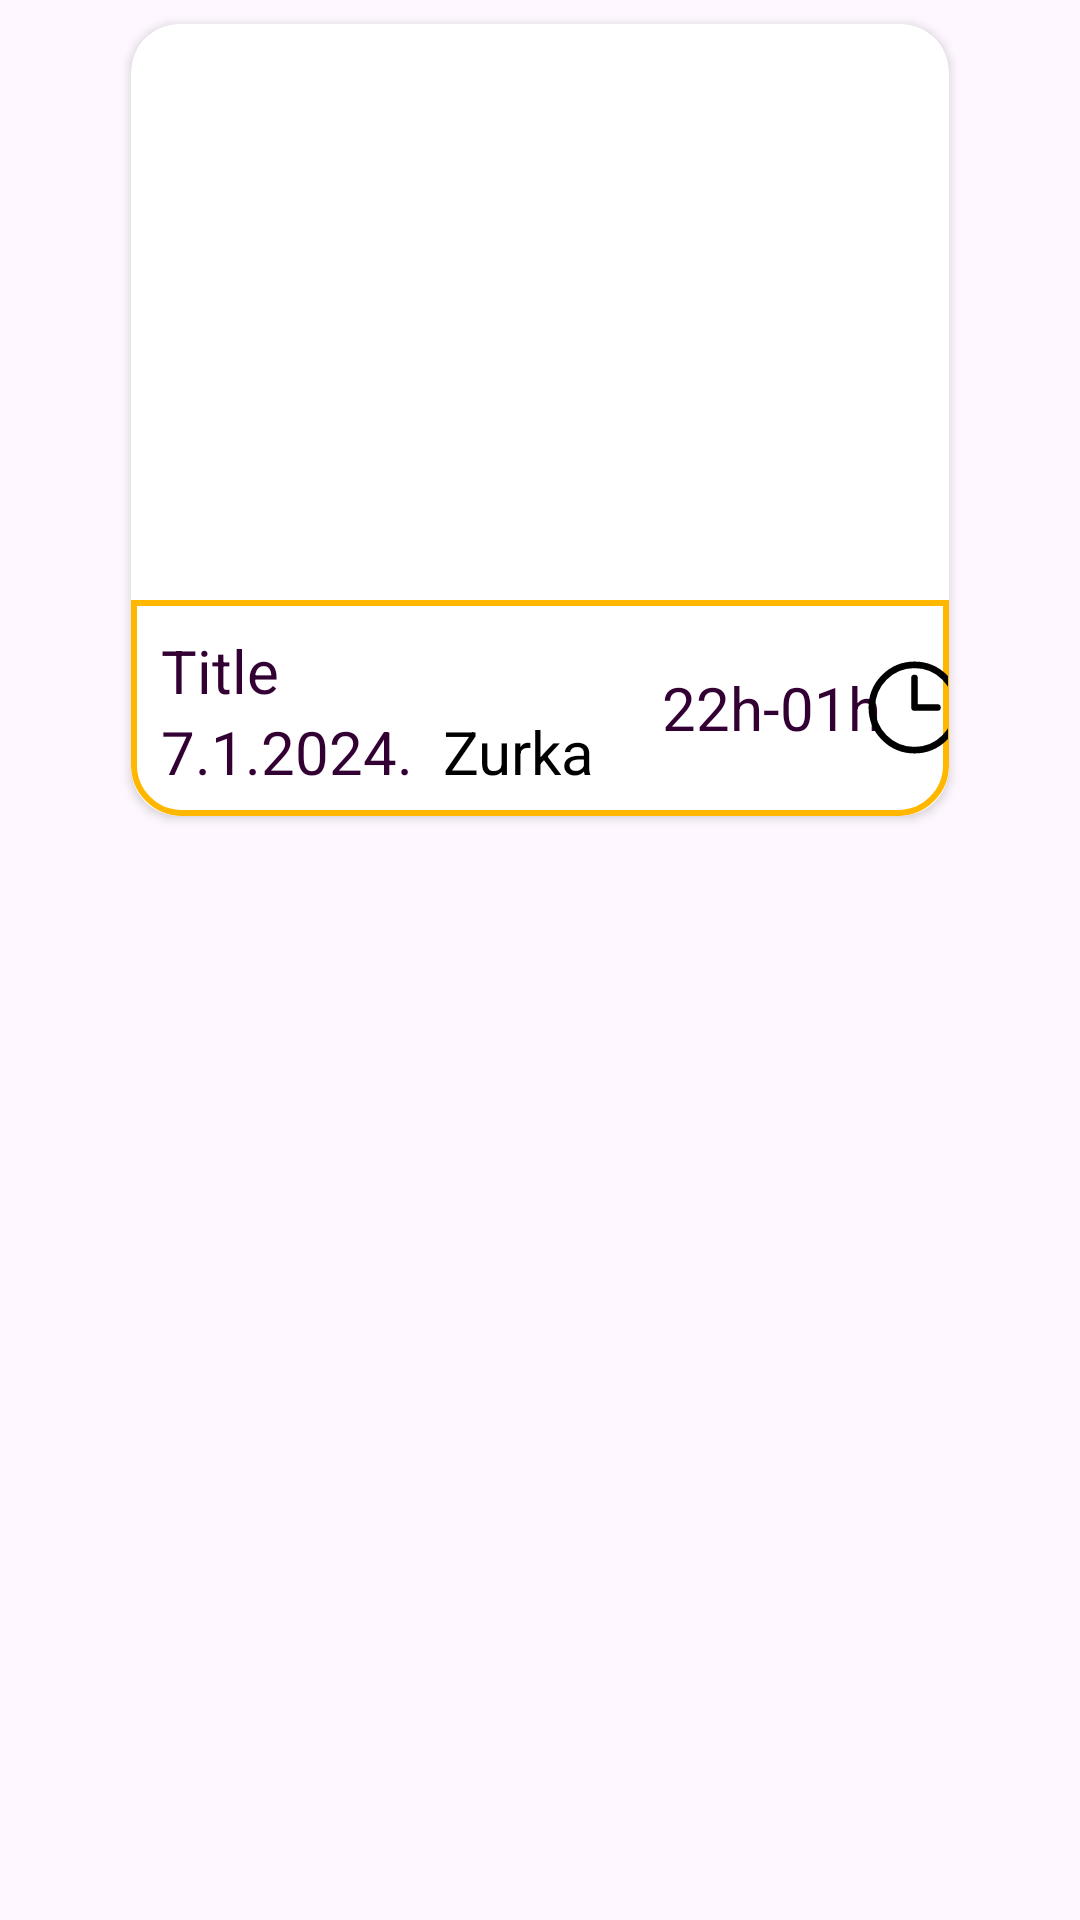

This screen was rendered from an Android layout file. Write that file and the resources it references.
<!-- AndroidManifest.xml: application theme Theme.Settings -->
<!-- res/layout/upandpass_item.xml -->
<?xml version="1.0" encoding="utf-8"?>
<LinearLayout
    xmlns:android="http://schemas.android.com/apk/res/android"
    android:layout_width="match_parent"
    android:layout_height="wrap_content"

    android:orientation="vertical"
    xmlns:app="http://schemas.android.com/apk/res-auto">

    <androidx.cardview.widget.CardView
        android:layout_gravity="center_horizontal"
        android:layout_width="wrap_content"
        android:layout_height="280dp"
        android:id="@+id/recCard"
        app:cardCornerRadius="16dp"
        app:cardUseCompatPadding="true">

        <LinearLayout

            android:layout_width="wrap_content"
            android:layout_height="match_parent"
            android:orientation="vertical"
            >

            <ImageView
                android:layout_width="match_parent"
                android:layout_height="0dp"
                android:id="@+id/recImage"
                android:layout_weight="4"
                android:scaleType="centerCrop"
                android:adjustViewBounds="true"
                android:src="@drawable/slika1"/>

            <LinearLayout
                android:layout_width="match_parent"
                android:layout_height="0dp"
                android:weightSum="2"
                android:layout_weight="1.5"
                android:background="@drawable/card_border">

                <RelativeLayout

                    android:layout_width="0dp"

                    android:layout_height="match_parent"
                    android:layout_weight="1.3"
                    android:padding="10dp"
                    android:orientation="vertical">

                    <TextView

                        android:layout_width="wrap_content"
                        android:layout_height="wrap_content"
                        android:text="Title"
                        android:textSize="20dp"
                        android:maxLines="1"
                        android:textColor="@color/lavender"
                        android:id="@+id/recTitle"/>
                    <TextView
                        android:visibility="gone"
                        android:id="@+id/eventDetail"
                        android:layout_width="0dp"
                        android:layout_height="0dp"/>

                    <TextView
                        android:id="@+id/eventTip"
                        android:layout_width="wrap_content"
                        android:layout_height="wrap_content"
                        android:layout_alignParentBottom="true"
                        android:layout_alignBaseline="@id/recDesc"
                        android:layout_toEndOf="@id/recDesc"
                        android:layout_marginLeft="10dp"
                        android:text="Zurka"
                        android:textColor="@color/black"
                        android:textSize="20dp" />

                    <TextView
                        android:layout_below="@id/recTitle"
                        android:id="@+id/recDesc"
                        android:layout_width="wrap_content"
                        android:layout_height="wrap_content"
                        android:maxLines="1"
                        android:textColor="@color/lavender"
                        android:text="7.1.2024."
                        android:textSize="20dp" />

                </RelativeLayout>

                <LinearLayout
                    android:layout_gravity="center_vertical"
                    android:layout_width="0dp"
                    android:layout_height="wrap_content"
                    android:layout_weight="0.7"
                    android:gravity="center_vertical"
                    >
                    <androidx.constraintlayout.widget.ConstraintLayout

                        android:layout_width="match_parent"
                        android:layout_height="wrap_content"
                        android:layout_weight="0.7"
                        android:layout_gravity="center_horizontal">
                        <TextView
                            android:layout_marginRight="5dp"
                            android:layout_width="wrap_content"
                            android:layout_height="wrap_content"
                            android:text="22h-01h"
                            android:textColor="@color/lavender"
                            android:textSize="20dp"
                            android:textAlignment="center"
                            app:layout_constraintStart_toStartOf="parent"
                            app:layout_constraintTop_toTopOf="parent"
                            app:layout_constraintBottom_toBottomOf="parent"
                            android:id="@+id/recLang"/>

                        <ImageView
                            android:layout_width="wrap_content"
                            android:layout_height="wrap_content"
                            android:src="@drawable/time"
                            app:layout_constraintBottom_toBottomOf="parent"
                            app:layout_constraintEnd_toEndOf="parent"
                            app:layout_constraintStart_toEndOf="@id/recLang"
                            app:layout_constraintTop_toTopOf="parent" />

                    </androidx.constraintlayout.widget.ConstraintLayout>



                </LinearLayout>
            </LinearLayout>
        </LinearLayout>
    </androidx.cardview.widget.CardView>
</LinearLayout>
<!-- resources referenced by this layout -->
<resources>
  <color name="black">#FF000000</color>
  <color name="lavender">#330033</color>
  <!-- drawable card_border (drawable) -->
  <?xml version="1.0" encoding="utf-8"?>
  <shape xmlns:android="http://schemas.android.com/apk/res/android"
      android:shape="rectangle">
  
      <corners
          android:bottomLeftRadius="16dp"
          android:bottomRightRadius="16dp"/>
  
      <stroke
          android:color="@color/background2"
          android:width="2dp"/>
  
  </shape>
  <!-- drawable time (drawable) -->
  <vector android:height="35dp" android:viewportHeight="32"
      android:viewportWidth="32" android:width="35dp" xmlns:android="http://schemas.android.com/apk/res/android">
      <path android:fillColor="#00000000"
          android:pathData="M16,16m-13,0a13,13 0,1 1,26 0a13,13 0,1 1,-26 0"
          android:strokeColor="#000000" android:strokeLineCap="round"
          android:strokeLineJoin="round" android:strokeWidth="2"/>
      <path android:fillColor="#00000000" android:pathData="M16,7l0,9l7,0"
          android:strokeColor="#000000" android:strokeLineCap="round"
          android:strokeLineJoin="round" android:strokeWidth="2"/>
  </vector>
  <style name="Theme.Settings" parent="Base.Theme.Settings">
  
          <item name="colorPrimary">@color/my_primary</item>
          <item name="colorSecondary">@color/my_secondary_</item>
  
      </style>
  <color name="background2">#FFB700</color>
  <style name="Base.Theme.Settings" parent="Theme.Material3.DayNight.NoActionBar">
          
          
      </style>
  <color name="my_primary">#5E35B1</color>
  <color name="my_secondary_">#673AB7</color>
</resources>
